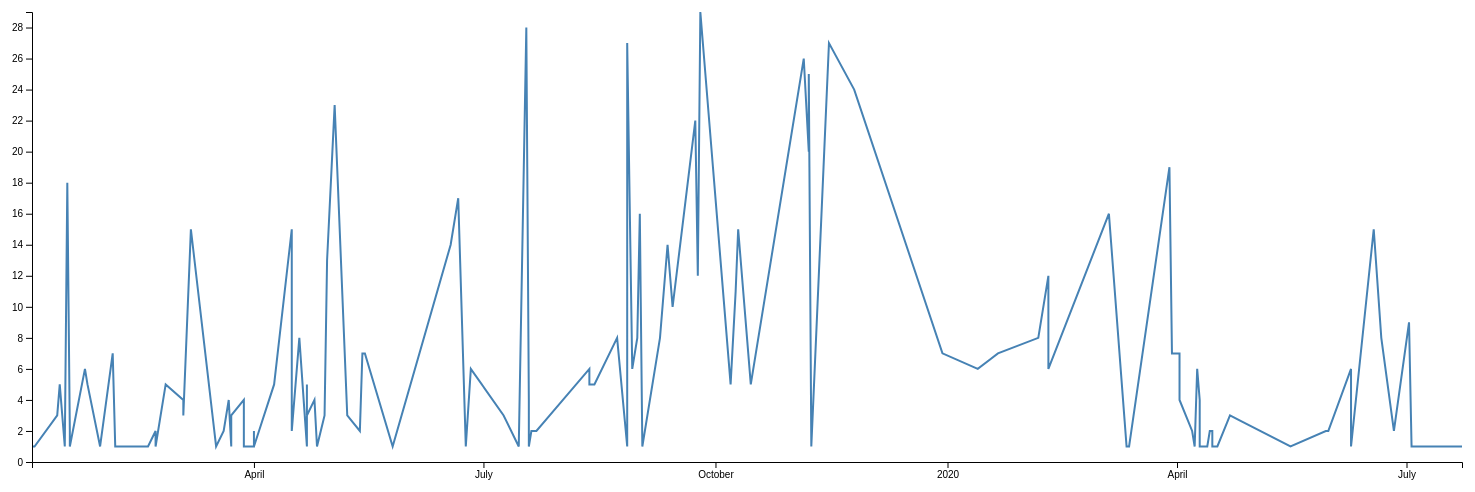
D3 v4 page, settled after 480 driven frames (8 s of simulated time); the page loaded 1 data file(s).


        
            // set the dimensions and margins of the graph
            var margin = {top: 20, right: 20, bottom: 30, left: 50},
                width = 1500 - margin.left - margin.right,
                height = 500 - margin.top - margin.bottom;
            
            // parse the date / time
            var parseTime = d3.timeParse("%d-%b-%y");
            
            // set the ranges
            var x = d3.scaleTime().range([0, width]);
            var y = d3.scaleLinear().range([height, 0]);
            
            // define the line
            var valueline = d3.line()
                .x(function(d) { return x(d.Date); })
                .y(function(d) { return y(d.NFD); });
            
            // append the svg obgect to the body of the page
            // appends a 'group' element to 'svg'
            // moves the 'group' element to the top left margin
            var svg = d3.select("body").append("svg")
                .attr("width", width + margin.left + margin.right)
                .attr("height", height + margin.top + margin.bottom)
            .append("g")
                .attr("transform",
                    "translate(" + margin.left + "," + margin.top + ")");
            
            // Get the data
            d3.csv("TimeChangesNFD.csv", function(error, data) {
            if (error) throw error;
            
            // format the data
            data.forEach(function(d) {
                d.Date = parseTime(d.Date);
                d.NFD = +d.NFD;
            });
            
            // Scale the range of the data
            x.domain(d3.extent(data, function(d) { return d.Date; }));
            y.domain([0, d3.max(data, function(d) { return d.NFD; })]);
            
            // Add the valueline path.
            svg.append("path")
                .data([data])
                .attr("class", "line")
                .attr("d", valueline);
            
            // Add the X Axis
            svg.append("g")
                .attr("transform", "translate(0," + height + ")")
                .call(d3.axisBottom(x));
            
            // Add the Y Axis
            svg.append("g")
                .call(d3.axisLeft(y));
            
            });

            d3.select("svg").html = ""
        
        

### data: TimeChangesNFD.csv
?Date, NFD, subject, insertions, deletions, total_comment_count, submitter, ndncxx
23-Jul-20, 1, face: remove EndpointId from egress APIs…, 81, 89, 11, 21, 8
3-Jul-20, 1, ci: add Xcode 11.6 and 12 to Travis CI b…, 7, 1, 0, 21, 1
2-Jul-20, 9, fw: remove EndpointId from egress APIs, 191, 215, 42, 21, 2
26-Jun-20, 2, fw: add test for received Interest with …, 19, 0, 10, 5, 12
21-Jun-20, 8, table: prevent integer overflow in pit::…, 39, 9, 22, 5, 3
18-Jun-20, 15, fw: Add unsolicited data forwarder count…, 36, 23, 8, 1, 5
9-Jun-20, 1, face: remove EndpointId from egress APIs, 144, 153, 16, 21, 1
9-Jun-20, 6, Adjust includes for the updated location…, 49, 56, 10, 21, 3
31-May-20, 2, Rename VERSION to VERSION.info to avoid …, 3, 3, 0, 1, 1
30-May-20, 2, tests: avoid use of deprecated default S…, 1, 1, 7, 1, 1
30-May-20, 2, face: Connect faces to the parent (unica…, 89, 29, 35, 1, 12
16-May-20, 1, build: align minimum build dependencies …, 142, 461, 13, 21, 1
22-Apr-20, 3, tools: erase all requested entries from …, 125, 41, 20, 21, 9
17-Apr-20, 1, fw: add HopLimit to strategy documentati…, 31, 30, 2, 21, 5
15-Apr-20, 1, fw: attach PIT token upon CS hit, 27, 10, 1, 21, 1
15-Apr-20, 2, fw: process HopLimit, 125, 32, 35, 5, 2
14-Apr-20, 2, ci: set ASan's detect_invalid_pointer_pa…, 18, 27, 0, 21, 1
13-Apr-20, 1, ci: add CentOS 8 support; drop CentOS 7, 20, 16, 0, 21, 6
10-Apr-20, 1, common: handle negative unsigneds in con…, 59, 12, 28, 21, 7
10-Apr-20, 4, fw: Minor bug fixes for timeout sensitiv…, 22, 22, 26, 21, 3
9-Apr-20, 6, tools: create face during nfdc route add, 370, 106, 76, 21, 4
8-Apr-20, 1, face: use /run/nfd.sock on Linux, 19, 10, 19, 21, 3
7-Apr-20, 2, build+docs: switch to python3, refresh F…, 253, 344, 111, 21, 7
2-Apr-20, 4, face: handle initially non-running Ether…, 94, 30, 21, 21, 2
2-Apr-20, 7, mgmt+tools: allow MTU overrides on exist…, 320, 73, 85, 21, 1
30-Mar-20, 7, face: allow GenericLinkService to overri…, 185, 88, 103, 21, 3
29-Mar-20, 19, ci: update Travis configuration, 92, 88, 0, 21, 1
13-Mar-20, 1, fw+table: use Interest::Nonce instead of…, 53, 76, 4, 21, 2
12-Mar-20, 1, rib: fix logic bug in config file valida…, 8, 3, 0, 21, 1
5-Mar-20, 16, face: deduplicate received LpPackets wit…, 281, 101, 90, 21, 3
10-Feb-20, 6, face: add logging to LpReliability, 51, 7, 50, 21, 2
10-Feb-20, 12, face: support runtime MTU changes on Eth…, 109, 19, 29, 21, 1
6-Feb-20, 8, docs: restructure and update AUTHORS.md, 57, 78, 22, 21, 1
21-Jan-20, 7, build: upgrade waf to version 2.0.19, 11, 7, 0, 21, 1
13-Jan-20, 6, Prepare release 0.7.0, 54, 3, 20, 1, 9
30-Dec-19, 7, tests: avoid deprecated boost headers, 48, 25, 3, 21, 3
25-Nov-19, 24, Use NDN_CXX_UNREACHABLE where appropriat…, 20, 27, 6, 21, 9
15-Nov-19, 27, mgmt: use a separate validator for prefi…, 109, 29, 54, 21, 2
8-Nov-19, 1, build: pass pkg_config_path to check_cfg…, 2, 3, 0, 21, 17
7-Nov-19, 25, fw: SelfLearningStrategy: check if PIT o…, 7, 1, 8, 21, 1
7-Nov-19, 20, fw: add processing for afterNewNextHop s…, 273, 1, 72, 21, 4
5-Nov-19, 26, rib: error out if both localhop_security…, 90, 30, 21, 21, 8
15-Oct-19, 5, mgmt: Enable use of direct fetch in RibM…, 101, 3, 17, 1, 1
10-Oct-19, 15, ci: upgrade Travis config to Ubuntu 18.0…, 39, 23, 0, 21, 6
9-Oct-19, 11, fw: pull FaceTable construction out of F…, 313, 332, 2, 21, 7
7-Oct-19, 5, face: Make congestion marking less aggre…, 97, 107, 49, 21, 7
25-Sep-19, 29, face+fw: store and return PitToken from …, 248, 38, 22, 5, 4
24-Sep-19, 12, face: increase pcap buffer size, 4, 0, 3, 5, 136
23-Sep-19, 22, daemon: add missing include, 1, 0, 0, 5, 1
14-Sep-19, 10, face: add a per face counter for Interes…, 3, 2, 7, 5, 2
12-Sep-19, 14, Revert "pit: add EndpointId field in in-…, 215, 271, 11, 5, 1
9-Sep-19, 8, fw: Add Random Forwarding Strategy, 286, 6, 57, 21, 2
2-Sep-19, 1, mgmt: avoid deprecated KeyLocator::Type …, 2, 4, 0, 5, 2
1-Sep-19, 16, fw: various code simplifications in AsfS…, 291, 584, 17, 5, 22
31-Aug-19, 8, rib: change FIB update mocking method, 160, 238, 24, 5, 47
29-Aug-19, 6, docs: remove "Installing from Binaries" …, 2, 19, 11, 5, 48
27-Aug-19, 27, table: add Fib::afterNewNextHop signal, 185, 96, 78, 5, 8
27-Aug-19, 1, tests: avoid comparing Interests with op…, 49, 40, 5, 21, 55
23-Aug-19, 8, fw: use ndn-cxx's RttEstimator in Access…, 45, 278, 1, 21, 7
14-Aug-19, 5, fw: Use ndn-cxx's RttEstimator in AsfStr…, 47, 66, 86, 21, 2
... 75 more rows